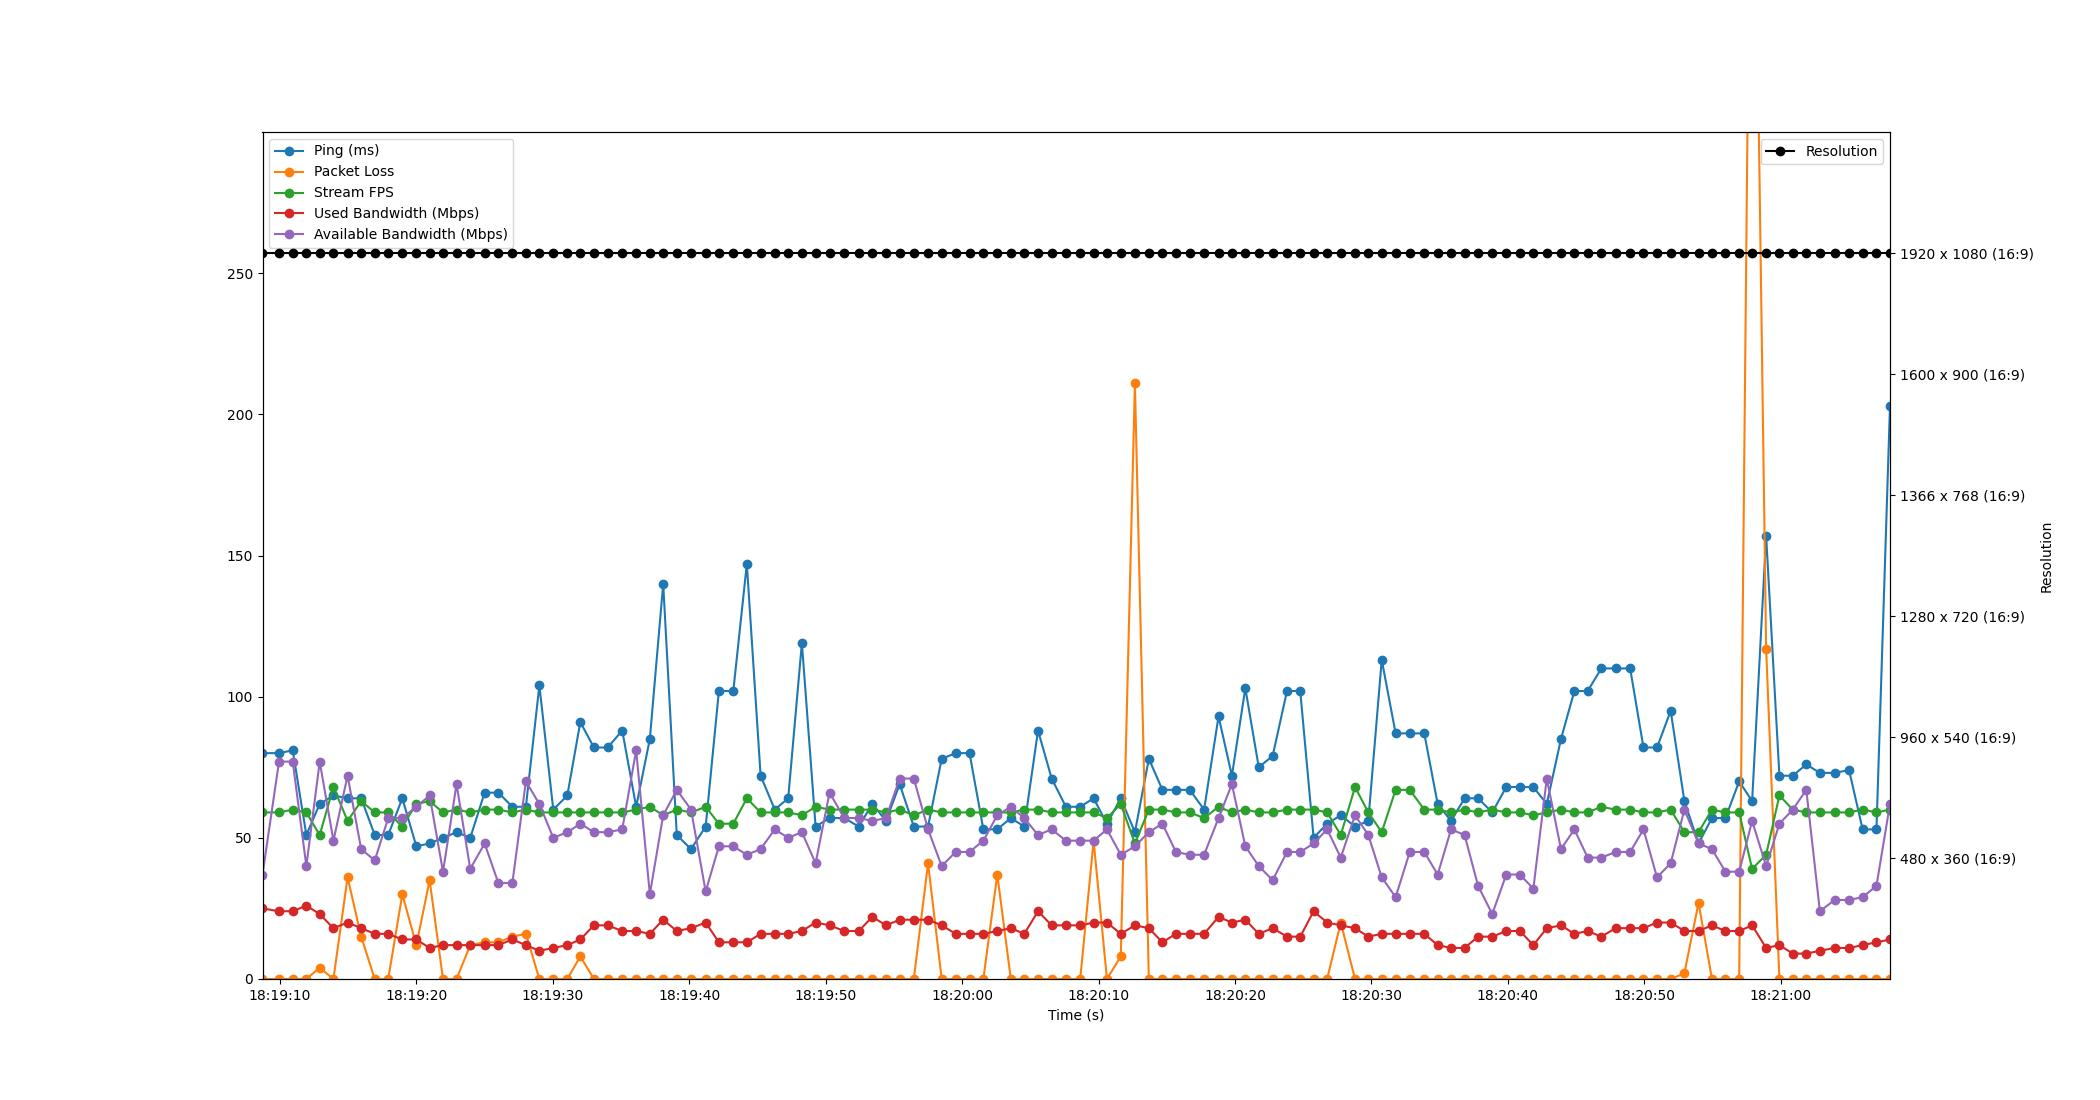

The file beside this chart, header and first rows:
Time, Timestamp, Ping, Packet Loss, Stream FPS, Used Bandwidth, Resolution, Available Bandwidth
1.9073486328125e-06, 2023-07-11 18:19:08.732154, 80, 0, 59, 25, 1920 x 1080 (16:9), 37
1.21, 2023-07-11 18:19:09.942497, 80, 0, 59, 24, 1920 x 1080 (16:9), 77
2.215, 2023-07-11 18:19:10.947635, 81, 0, 60, 24, 1920 x 1080 (16:9), 77
3.213, 2023-07-11 18:19:11.945582, 51, 0, 59, 26, 1920 x 1080 (16:9), 40
4.192, 2023-07-11 18:19:12.924542, 62, 4, 51, 23, 1920 x 1080 (16:9), 77
5.198, 2023-07-11 18:19:13.930416, 65, 0, 68, 18, 1920 x 1080 (16:9), 49
6.236, 2023-07-11 18:19:14.967783, 64, 36, 56, 20, 1920 x 1080 (16:9), 72
7.232, 2023-07-11 18:19:15.964194, 64, 15, 63, 18, 1920 x 1080 (16:9), 46
8.226, 2023-07-11 18:19:16.958282, 51, 0, 59, 16, 1920 x 1080 (16:9), 42
9.212, 2023-07-11 18:19:17.944361, 51, 0, 59, 16, 1920 x 1080 (16:9), 57
10.25, 2023-07-11 18:19:18.978556, 64, 30, 54, 14, 1920 x 1080 (16:9), 57
11.27, 2023-07-11 18:19:20.006490, 47, 12, 62, 14, 1920 x 1080 (16:9), 61
12.25, 2023-07-11 18:19:20.979771, 48, 35, 63, 11, 1920 x 1080 (16:9), 65
13.23, 2023-07-11 18:19:21.960622, 50, 0, 59, 12, 1920 x 1080 (16:9), 38
14.22, 2023-07-11 18:19:22.953907, 52, 0, 60, 12, 1920 x 1080 (16:9), 69
15.22, 2023-07-11 18:19:23.956115, 50, 12, 59, 12, 1920 x 1080 (16:9), 39
16.28, 2023-07-11 18:19:25.009771, 66, 13, 60, 12, 1920 x 1080 (16:9), 48
17.28, 2023-07-11 18:19:26.016661, 66, 13, 60, 12, 1920 x 1080 (16:9), 34
18.31, 2023-07-11 18:19:27.042503, 61, 15, 59, 14, 1920 x 1080 (16:9), 34
19.3, 2023-07-11 18:19:28.033403, 61, 16, 60, 12, 1920 x 1080 (16:9), 70
20.29, 2023-07-11 18:19:29.022419, 104, 0, 59, 10, 1920 x 1080 (16:9), 62
21.31, 2023-07-11 18:19:30.041212, 60, 0, 59, 11, 1920 x 1080 (16:9), 50
22.34, 2023-07-11 18:19:31.070534, 65, 0, 59, 12, 1920 x 1080 (16:9), 52
23.29, 2023-07-11 18:19:32.022228, 91, 8, 59, 14, 1920 x 1080 (16:9), 55
24.29, 2023-07-11 18:19:33.020972, 82, 0, 59, 19, 1920 x 1080 (16:9), 52
25.3, 2023-07-11 18:19:34.029628, 82, 0, 59, 19, 1920 x 1080 (16:9), 52
26.36, 2023-07-11 18:19:35.095485, 88, 0, 59, 17, 1920 x 1080 (16:9), 53
27.38, 2023-07-11 18:19:36.115932, 61, 0, 60, 17, 1920 x 1080 (16:9), 81
28.39, 2023-07-11 18:19:37.118492, 85, 0, 61, 16, 1920 x 1080 (16:9), 30
29.36, 2023-07-11 18:19:38.096926, 140, 0, 58, 21, 1920 x 1080 (16:9), 58
30.36, 2023-07-11 18:19:39.092592, 51, 0, 60, 17, 1920 x 1080 (16:9), 67
31.4, 2023-07-11 18:19:40.136364, 46, 0, 59, 18, 1920 x 1080 (16:9), 60
32.48, 2023-07-11 18:19:41.209620, 54, 0, 61, 20, 1920 x 1080 (16:9), 31
33.45, 2023-07-11 18:19:42.178828, 102, 0, 55, 13, 1920 x 1080 (16:9), 47
34.5, 2023-07-11 18:19:43.234373, 102, 0, 55, 13, 1920 x 1080 (16:9), 47
35.49, 2023-07-11 18:19:44.225767, 147, 0, 64, 13, 1920 x 1080 (16:9), 44
36.5, 2023-07-11 18:19:45.236230, 72, 0, 59, 16, 1920 x 1080 (16:9), 46
37.54, 2023-07-11 18:19:46.273727, 60, 0, 59, 16, 1920 x 1080 (16:9), 53
38.53, 2023-07-11 18:19:47.257319, 64, 0, 59, 16, 1920 x 1080 (16:9), 50
39.53, 2023-07-11 18:19:48.260326, 119, 0, 58, 17, 1920 x 1080 (16:9), 52
40.53, 2023-07-11 18:19:49.266210, 54, 0, 61, 20, 1920 x 1080 (16:9), 41
41.56, 2023-07-11 18:19:50.288248, 57, 0, 60, 19, 1920 x 1080 (16:9), 66
42.63, 2023-07-11 18:19:51.366518, 57, 0, 60, 17, 1920 x 1080 (16:9), 57
43.69, 2023-07-11 18:19:52.425510, 54, 0, 60, 17, 1920 x 1080 (16:9), 57
44.69, 2023-07-11 18:19:53.424764, 62, 0, 60, 22, 1920 x 1080 (16:9), 56
45.69, 2023-07-11 18:19:54.425750, 56, 0, 59, 19, 1920 x 1080 (16:9), 57
46.7, 2023-07-11 18:19:55.427491, 69, 0, 60, 21, 1920 x 1080 (16:9), 71
47.73, 2023-07-11 18:19:56.463517, 54, 0, 58, 21, 1920 x 1080 (16:9), 71
48.77, 2023-07-11 18:19:57.506522, 54, 41, 60, 21, 1920 x 1080 (16:9), 53
49.77, 2023-07-11 18:19:58.506508, 78, 0, 59, 19, 1920 x 1080 (16:9), 40
50.8, 2023-07-11 18:19:59.530093, 80, 0, 59, 16, 1920 x 1080 (16:9), 45
51.81, 2023-07-11 18:20:00.545419, 80, 0, 59, 16, 1920 x 1080 (16:9), 45
52.83, 2023-07-11 18:20:01.559840, 53, 0, 59, 16, 1920 x 1080 (16:9), 49
53.85, 2023-07-11 18:20:02.580789, 53, 37, 59, 17, 1920 x 1080 (16:9), 58
54.84, 2023-07-11 18:20:03.572957, 57, 0, 59, 18, 1920 x 1080 (16:9), 61
55.83, 2023-07-11 18:20:04.559564, 54, 0, 60, 16, 1920 x 1080 (16:9), 57
56.83, 2023-07-11 18:20:05.565437, 88, 0, 60, 24, 1920 x 1080 (16:9), 51
57.83, 2023-07-11 18:20:06.566482, 71, 0, 59, 19, 1920 x 1080 (16:9), 53
58.88, 2023-07-11 18:20:07.608818, 61, 0, 59, 19, 1920 x 1080 (16:9), 49
59.93, 2023-07-11 18:20:08.658403, 61, 0, 59, 19, 1920 x 1080 (16:9), 49
... 59 more rows
